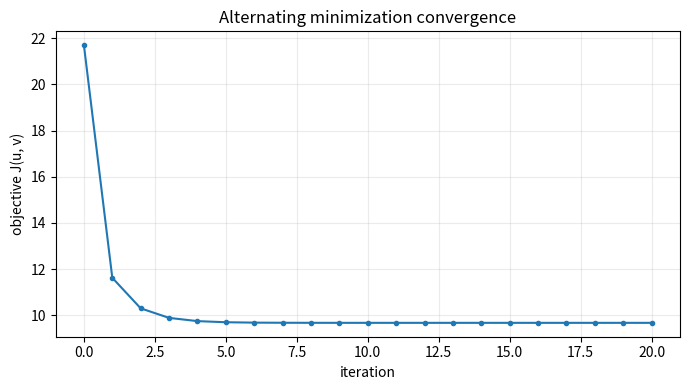
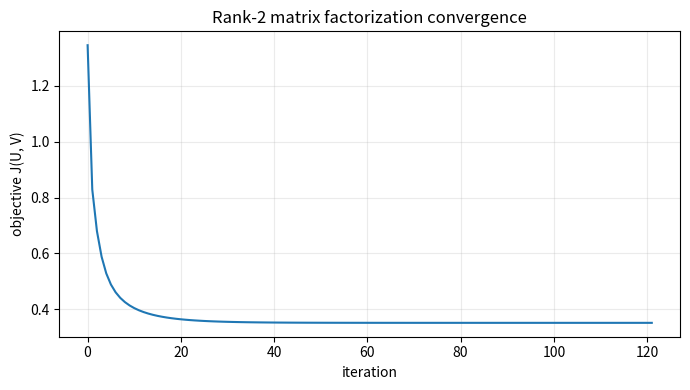

Write Python code to recreate these figures, in order.
import numpy as np
import pandas as pd
import matplotlib.pyplot as plt
np.set_printoptions(precision=3, suppress=True)
Y=np.array([[5.,np.nan,7.],[1.,2.,np.nan]])
v=np.array([2.,7.,8.])
print('Y =\n',Y)
print('v =',v)


u_demo=np.array([1.,2.])
print(np.outer(u_demo,v))


def objective_rank1(Y,u,v,lam):
    mask=~np.isnan(Y); r=Y[mask]-np.outer(u,v)[mask]
    return .5*np.sum(r*r)+.5*lam*(np.sum(u*u)+np.sum(v*v))


def update_u(Y,v,lam):
    u=np.zeros(Y.shape[0])
    for a in range(Y.shape[0]):
        mask=~np.isnan(Y[a]); u[a]=np.sum(Y[a,mask]*v[mask])/(lam+np.sum(v[mask]**2))
    return u

def update_v(Y,u,lam):
    v=np.zeros(Y.shape[1])
    for i in range(Y.shape[1]):
        mask=~np.isnan(Y[:,i]); v[i]=np.sum(Y[mask,i]*u[mask])/(lam+np.sum(u[mask]**2))
    return v

def factor_rank1(Y,lam=1.,v_init=None,max_iter=500,tol=1e-8):
    rng=np.random.default_rng(0); v=rng.normal(size=Y.shape[1]) if v_init is None else np.array(v_init,dtype=float); history=[]
    for _ in range(max_iter):
        u=update_u(Y,v,lam); v=update_v(Y,u,lam); history.append(objective_rank1(Y,u,v,lam))
        if len(history)>1 and abs(history[-1]-history[-2])<tol: break
    return u,v,np.array(history)

u_fit,v_fit,history=factor_rank1(Y,v_init=[2,7,8]); Xhat=np.outer(u_fit,v_fit)
print('u =',u_fit); print('v =',v_fit); print('Xhat =\n',Xhat)


plt.figure(figsize=(7,4)); plt.plot(history,marker='o',markersize=3)
plt.xlabel('iteration'); plt.ylabel('objective J(u, v)'); plt.title('Alternating minimization convergence')
plt.grid(True,alpha=.25); plt.tight_layout(); plt.show()


def objective_rank_k(Y,U,V,lam):
    mask=~np.isnan(Y); r=Y[mask]-(U@V.T)[mask]
    return .5*np.sum(r*r)+.5*lam*(np.sum(U*U)+np.sum(V*V))

def factor_rank_k(Y,k,lam=.1,max_iter=500,tol=1e-8,seed=0):
    rng=np.random.default_rng(seed); n,m=Y.shape; U=.1*rng.normal(size=(n,k)); V=.1*rng.normal(size=(m,k)); I=np.eye(k); history=[]
    for _ in range(max_iter):
        for a in range(n):
            mask=~np.isnan(Y[a]); A=V[mask].T@V[mask]+lam*I; b=V[mask].T@Y[a,mask]; U[a]=np.linalg.solve(A,b)
        for i in range(m):
            mask=~np.isnan(Y[:,i]); A=U[mask].T@U[mask]+lam*I; b=U[mask].T@Y[mask,i]; V[i]=np.linalg.solve(A,b)
        history.append(objective_rank_k(Y,U,V,lam))
        if len(history)>1 and abs(history[-1]-history[-2])<tol: break
    return U,V,np.array(history)


rng=np.random.default_rng(42); n_users,n_movies,k_true=8,7,2
U_true=rng.normal(size=(n_users,k_true)); V_true=rng.normal(size=(n_movies,k_true)); X_true=U_true@V_true.T
mask=rng.random((n_users,n_movies))<.55; Y_synth=np.where(mask,X_true,np.nan)
U_hat,V_hat,h=factor_rank_k(Y_synth,2,lam=.05,seed=1); Xhat_k=U_hat@V_hat.T
obs_rmse=np.sqrt(np.mean((Xhat_k[mask]-X_true[mask])**2)); miss_rmse=np.sqrt(np.mean((Xhat_k[~mask]-X_true[~mask])**2))
print('Observed RMSE:',obs_rmse); print('Missing RMSE:',miss_rmse)


plt.figure(figsize=(7,4)); plt.plot(h); plt.xlabel('iteration'); plt.ylabel('objective J(U, V)'); plt.title('Rank-2 matrix factorization convergence'); plt.grid(True,alpha=.25); plt.tight_layout(); plt.show()
